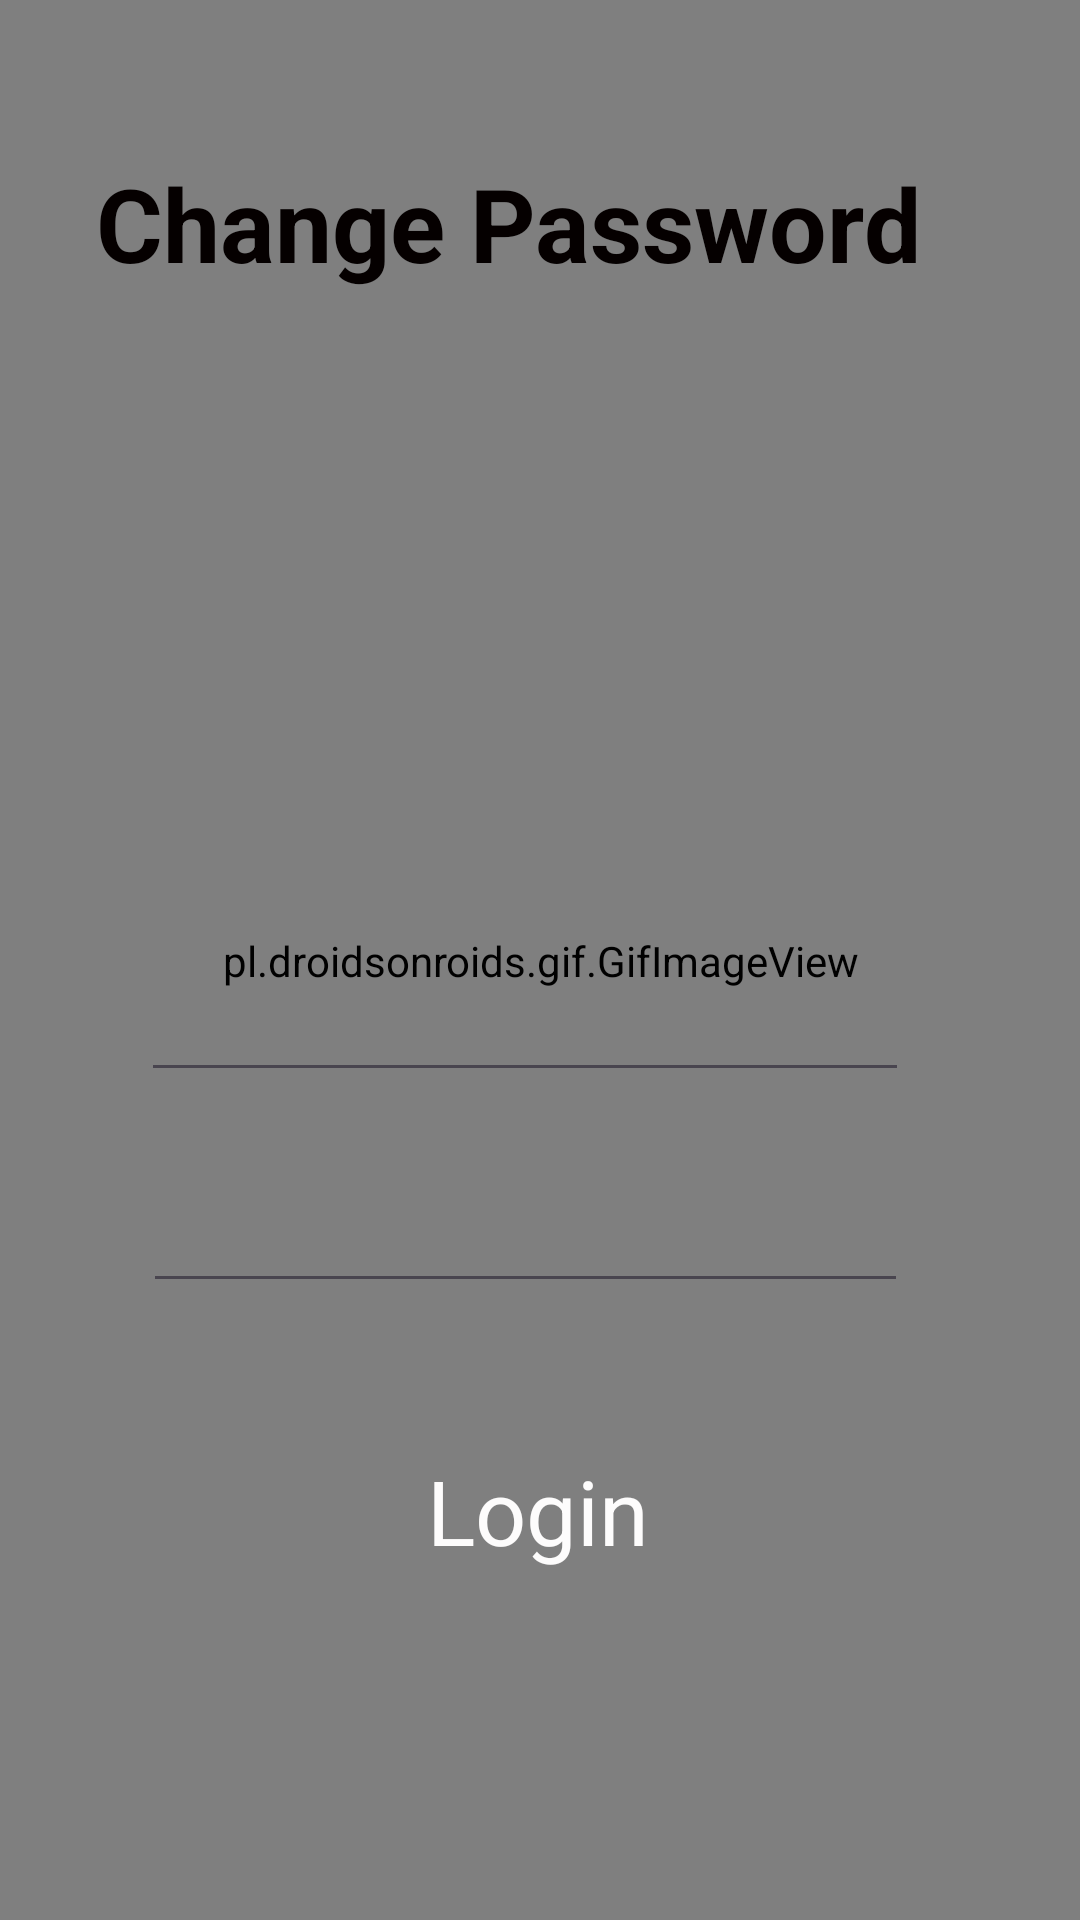

Produce the Android XML layout that renders to this screen, including the resource entries it uses.
<!-- AndroidManifest.xml: application theme Theme.NetSettle -->
<!-- res/layout/activity_changepass.xml -->
<?xml version="1.0" encoding="utf-8"?>
<androidx.constraintlayout.widget.ConstraintLayout xmlns:android="http://schemas.android.com/apk/res/android"
    xmlns:app="http://schemas.android.com/apk/res-auto"
    xmlns:tools="http://schemas.android.com/tools"
    android:layout_width="match_parent"
    android:layout_height="match_parent"
    android:background="#30AFFA"
    tools:context=".changepass">

    <pl.droidsonroids.gif.GifImageView
        android:id="@+id/gifImageView"
        android:layout_width="412dp"
        android:layout_height="728dp"
        android:src="@drawable/changepass"
        app:layout_constraintBottom_toBottomOf="parent"
        app:layout_constraintEnd_toEndOf="parent"
        app:layout_constraintStart_toStartOf="parent"
        app:layout_constraintTop_toTopOf="parent" />

    <TextView
        android:id="@+id/textView5"
        android:layout_width="wrap_content"
        android:layout_height="wrap_content"
        android:onClick="login"
        android:text="Login"
        android:textColor="#FDFCFC"
        android:textSize="30sp"
        app:layout_constraintBottom_toBottomOf="parent"
        app:layout_constraintEnd_toEndOf="parent"
        app:layout_constraintHorizontal_bias="0.498"
        app:layout_constraintStart_toStartOf="parent"
        app:layout_constraintTop_toTopOf="parent"
        app:layout_constraintVertical_bias="0.806" />

    <TextView
        android:id="@+id/textView8"
        android:layout_width="wrap_content"
        android:layout_height="wrap_content"
        android:text="Change Password"
        android:textColor="#050000"
        android:textSize="34sp"
        android:textStyle="bold"
        app:layout_constraintBottom_toBottomOf="parent"
        app:layout_constraintEnd_toEndOf="parent"
        app:layout_constraintHorizontal_bias="0.375"
        app:layout_constraintStart_toStartOf="parent"
        app:layout_constraintTop_toTopOf="parent"
        app:layout_constraintVertical_bias="0.087" />

    <EditText
        android:id="@+id/editTextTextPassword4"
        android:layout_width="256dp"
        android:layout_height="45dp"
        android:ems="10"
        android:inputType="textPassword"
        android:textColor="#FFFEFE"
        app:layout_constraintBottom_toBottomOf="parent"
        app:layout_constraintEnd_toEndOf="parent"
        app:layout_constraintHorizontal_bias="0.451"
        app:layout_constraintStart_toStartOf="parent"
        app:layout_constraintTop_toTopOf="parent"
        app:layout_constraintVertical_bias="0.536" />

    <EditText
        android:id="@+id/editTextTextPassword5"
        android:layout_width="255dp"
        android:layout_height="51dp"
        android:ems="10"
        android:inputType="textPassword"
        android:textColor="#FFFCFC"
        app:layout_constraintBottom_toBottomOf="parent"
        app:layout_constraintEnd_toEndOf="parent"
        app:layout_constraintHorizontal_bias="0.455"
        app:layout_constraintStart_toStartOf="parent"
        app:layout_constraintTop_toTopOf="parent"
        app:layout_constraintVertical_bias="0.651" />
</androidx.constraintlayout.widget.ConstraintLayout>
<!-- resources referenced by this layout -->
<resources>
  <!-- drawable changepass: jpg bitmap (drawable, 74474 bytes) -->
  <style name="Theme.NetSettle" parent="Base.Theme.NetSettle" />
  <style name="Base.Theme.NetSettle" parent="Theme.Material3.DayNight.NoActionBar">
          
          
      </style>
</resources>
